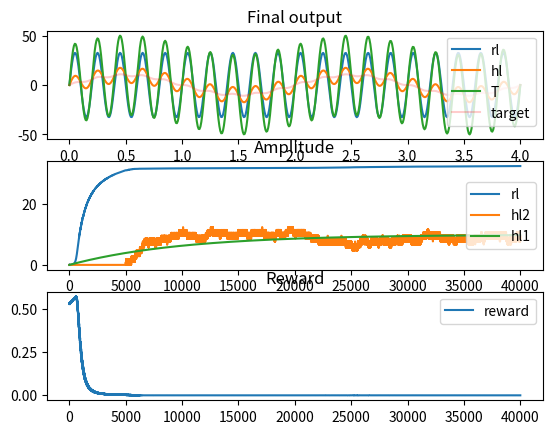

Recreate this plot in Python.
#!/usr/bin/env python3
# -*- coding: utf-8 -*-
"""
Created on Fri May  8 17:04:56 2020
[redacted]

This script tries to illustrate the idea that 2 pathways can work in tandem where one pathway acts as a tutor signal to the other pathway.
The illustration uses the combination of 2 sine waves of different frequencies as a target.
One pathway, based on RL, tries to reach the right amplitude of the faster frequency sine wave.
The second pathway, uses RL as a tutor signal, and mimics it without any other access to the goal.
Meanwhile, akin to the the connections between HVc-RA sprouting over time, the amplitude of the slower frequency sine wave increases.
"""

import numpy as np
import matplotlib.pyplot as plt

### Initialisations
seed = np.random.randint(1e8)
np.random.seed(seed)

# Setting - Delayed pathway 1 (True) or not (False).
delayed = True

# Parameters
N = 500                                                                 # No. of points in curve
ntrials = 40000

# Target wave is combination of 2 sine waves of different frequencies
t = np.linspace(0,4*np.pi,N)
wav1 = 10*np.sin(t)
wav2 = np.sin(10*t)
target = wav1 + wav2

# Variables to learn (Amplitudes of wav1 and wav2)
rl = 0.00                                                               # Output of pathway 2 and amplitude of wav2
hl1 = 0.00                                                              # Independent and amplitude of wav1
hl2 = 0.00                                                              # Output of pathway 1 and amplitude of wav2

# To keep track
R_prev = 0
Rs = np.zeros(ntrials)
rls = np.zeros(ntrials)
hl1s = np.zeros(ntrials)
hl2s = np.zeros(ntrials)

if delayed == False:
    figname = 'Result_illustration'
else:
    figname = 'Result_illustration_delayed'

### Learning
for i in range(ntrials):
    
    # Output
    noise = np.random.uniform(-1,1) * 0.5
    RL_output = (rl+noise)*np.sin(10*t)                                 # Exploration of pathway 2
    HL_output = hl1 * np.sin(t) + hl2*np.sin(10*t)                      # Output of pathway 1
    T_output = RL_output + HL_output
    
    # Error and reward
    error = np.sqrt(np.sum(np.abs((T_output - target)) ** 2)) / (N)
    R = np.exp(-error**2/0.4**2)

    # Updation of pathway 1 as per reward
    drl = 0.3 * (rl + noise) * (R-R_prev)
    rl = rl + drl
    
    # Updation of pathway 2 using the tutor signal (unrealistic)
    if delayed == False or i>5000:
        dhl2 = 0.03 * rl * np.sign(drl)
        hl2 += dhl2

    # Independent growth of amplitude of wav1 (unrealistic)
    hl1 += 0.0001 * (10-hl1)

    # Controlling for negative values
    rl = np.maximum(0, rl)
    hl1 = np.maximum(0, hl1)
    hl2 = np.maximum(0, hl2)

    # Recently received reward
    if i>20:
        R_prev = np.mean(Rs[i-19:i+1])

    # For plotting
    rls[i] = rl
    hl1s[i] = hl1
    hl2s[i] = hl2
    Rs[i] = R



### Plotting
fig,ax = plt.subplots(3)

ax[0].plot(t/np.pi,RL_output, label='rl')
ax[0].plot(t/np.pi,HL_output, label='hl')
ax[0].plot(t/np.pi,T_output, label='T')
ax[0].plot(t/np.pi,target,'red', label='target',alpha=0.2)
ax[0].legend()
ax[0].set_title('Final output')

ax[1].plot(rls, label='rl')
ax[1].plot(hl2s, label='hl2')
ax[1].plot(hl1s, label='hl1')
ax[1].legend(loc='right')
ax[1].set_title('Amplitude')


ax[2].plot(Rs, label='reward')
ax[2].legend()
ax[2].set_title('Reward')

plt.savefig(figname+'.png')
plt.show()
